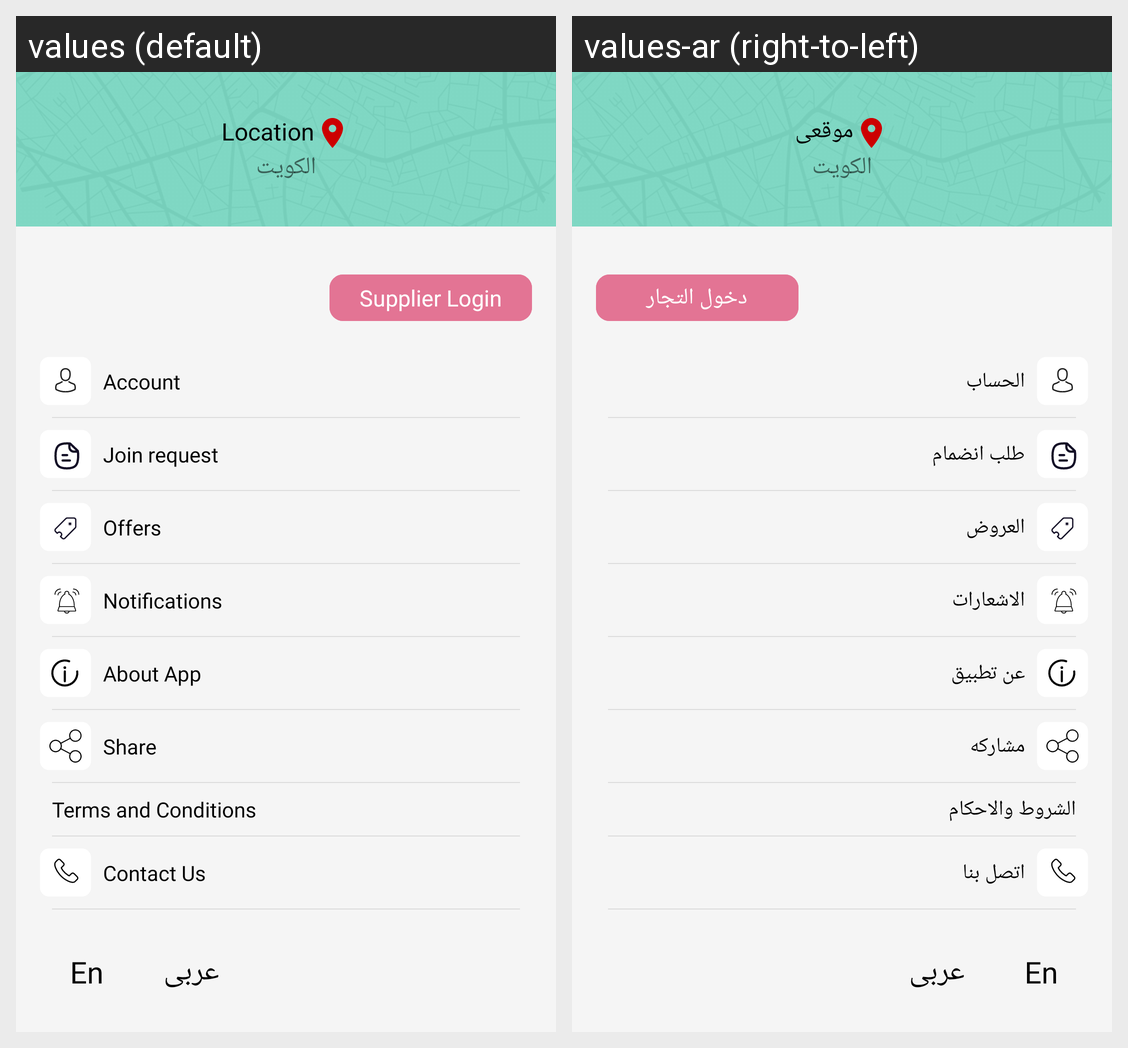

Translations of the strings shown on this Android screen, per locale in the grid:
Android screen res/layout/fragment_user_more_fragments.xml rendered under 2 locales, left to right: values (default), values-ar (right-to-left). Device: Nexus 5 (rendered at 1080×1920; each locale shown at half size, 540×960, under a caption strip naming it); theme Theme.Markets.
Strings drawn on this screen, with the default value and each locale's value (text and hints the layout hard-codes, and strings that could not be matched under every locale, appear in the picture but are not listed):

locations
  values: Location
  values-ar: موقعى

account
  values: Account
  values-ar: الحساب

join
  values: Join request
  values-ar: طلب انضمام

offers
  values: Offers
  values-ar: العروض

notifications
  values: Notifications
  values-ar: الاشعارات

about
  values: About App
  values-ar: عن تطبيق

share
  values: Share
  values-ar: مشاركه

Conditions
  values: Terms and Conditions
  values-ar: الشروط والاحكام

contactUs
  values: Contact Us
  values-ar: اتصل بنا

supplier
  values: Supplier Login
  values-ar: دخول التجار
